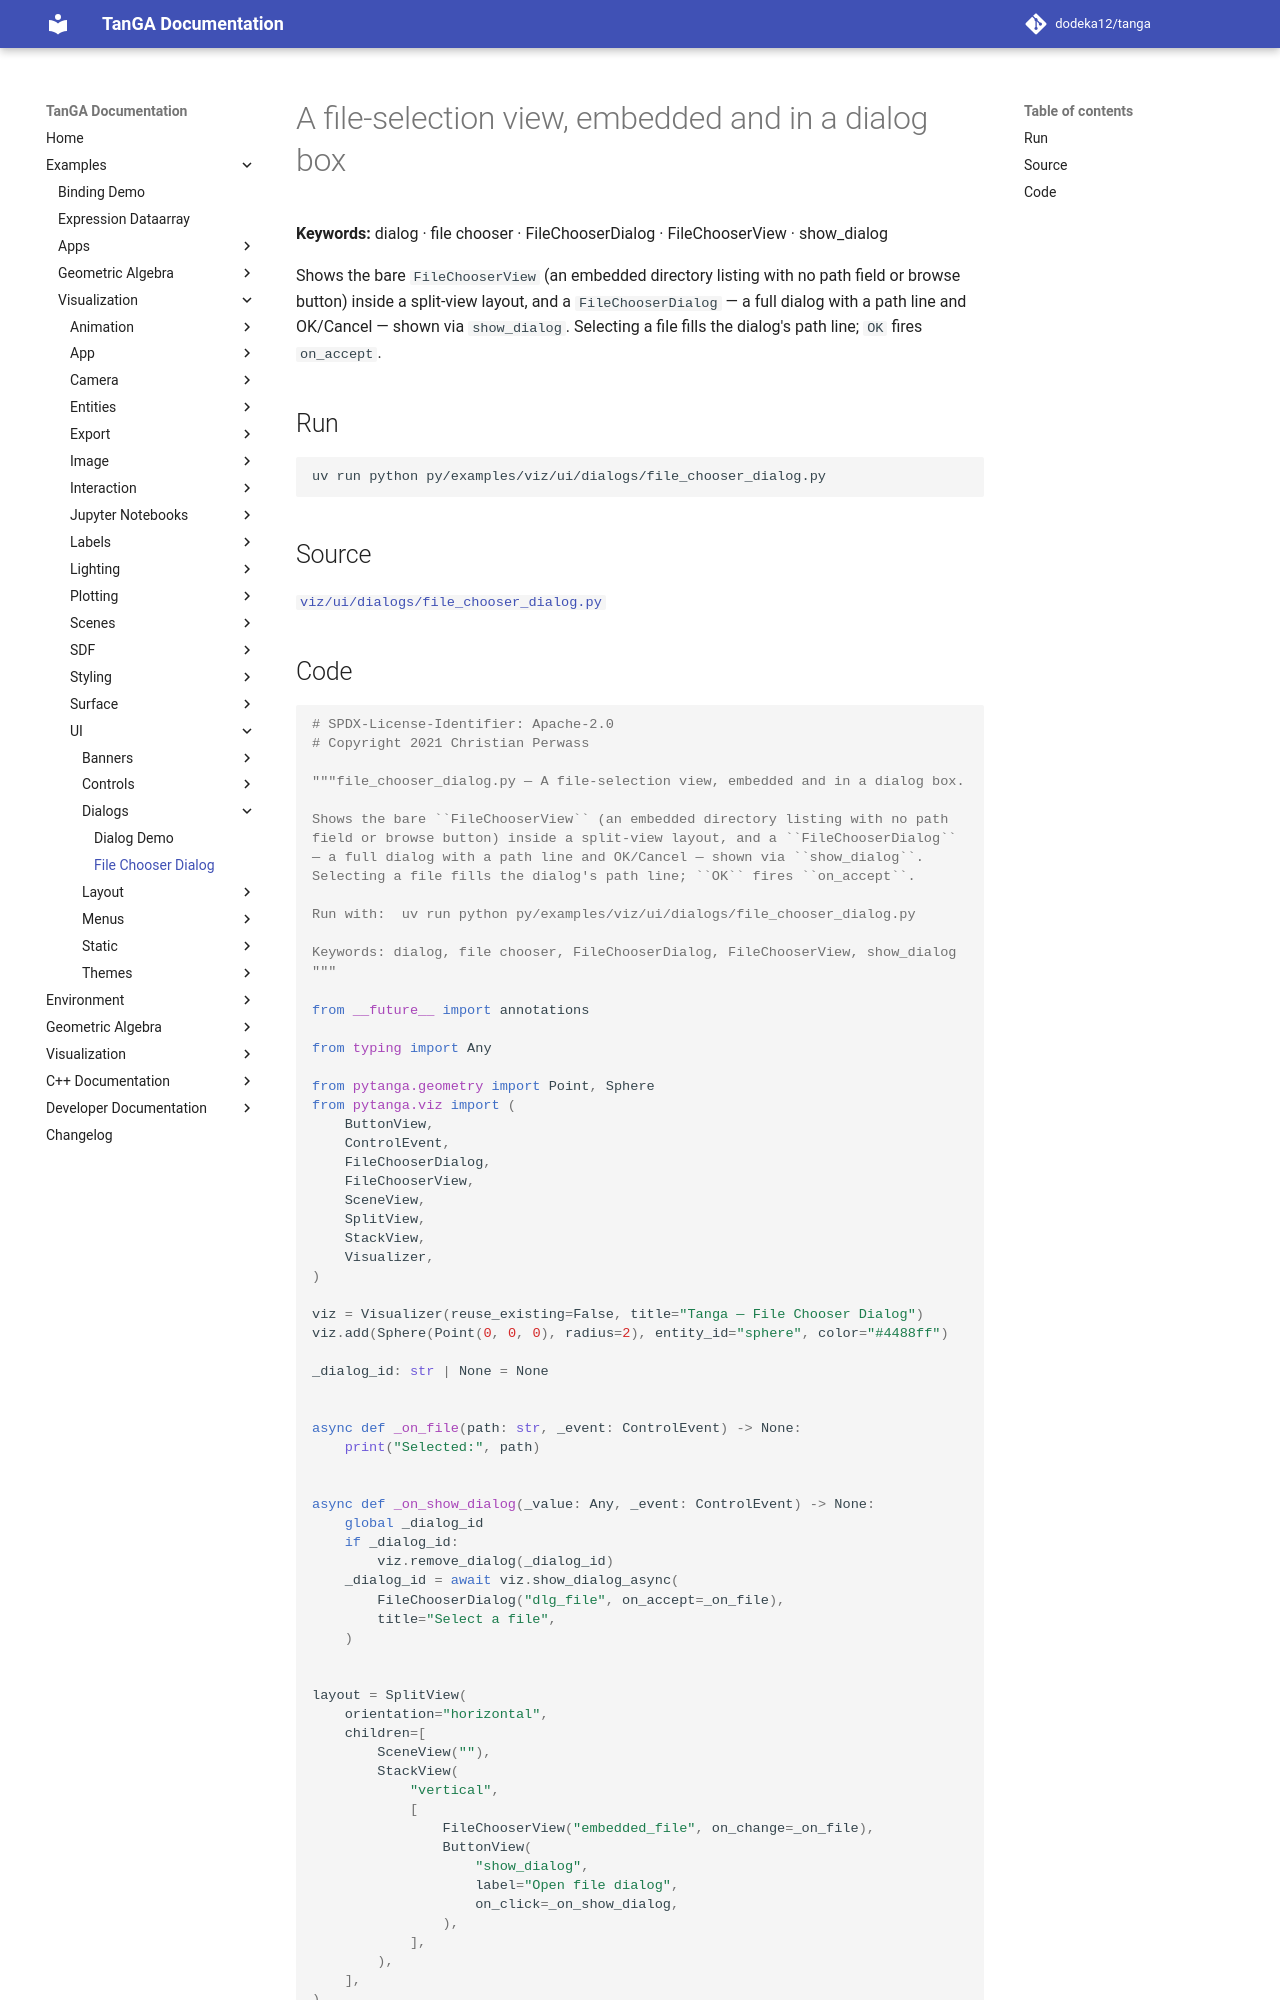

repository: dodeka12/tanga · page: v2.26.0/py/examples/viz/ui/dialogs/file_chooser_dialog/index.html · generator: mkdocs

# A file-selection view, embedded and in a dialog box

**Keywords:** dialog · file chooser · FileChooserDialog · FileChooserView · show_dialog

Shows the bare `FileChooserView` (an embedded directory listing with no path
field or browse button) inside a split-view layout, and a `FileChooserDialog`
— a full dialog with a path line and OK/Cancel — shown via `show_dialog`.
Selecting a file fills the dialog's path line; `OK` fires `on_accept`.

## Run

```bash
uv run python py/examples/viz/ui/dialogs/file_chooser_dialog.py
```

## Source

[`viz/ui/dialogs/file_chooser_dialog.py`](https://github.com/dodeka12/tanga/blob/main/py/examples/viz/ui/dialogs/file_chooser_dialog.py)
